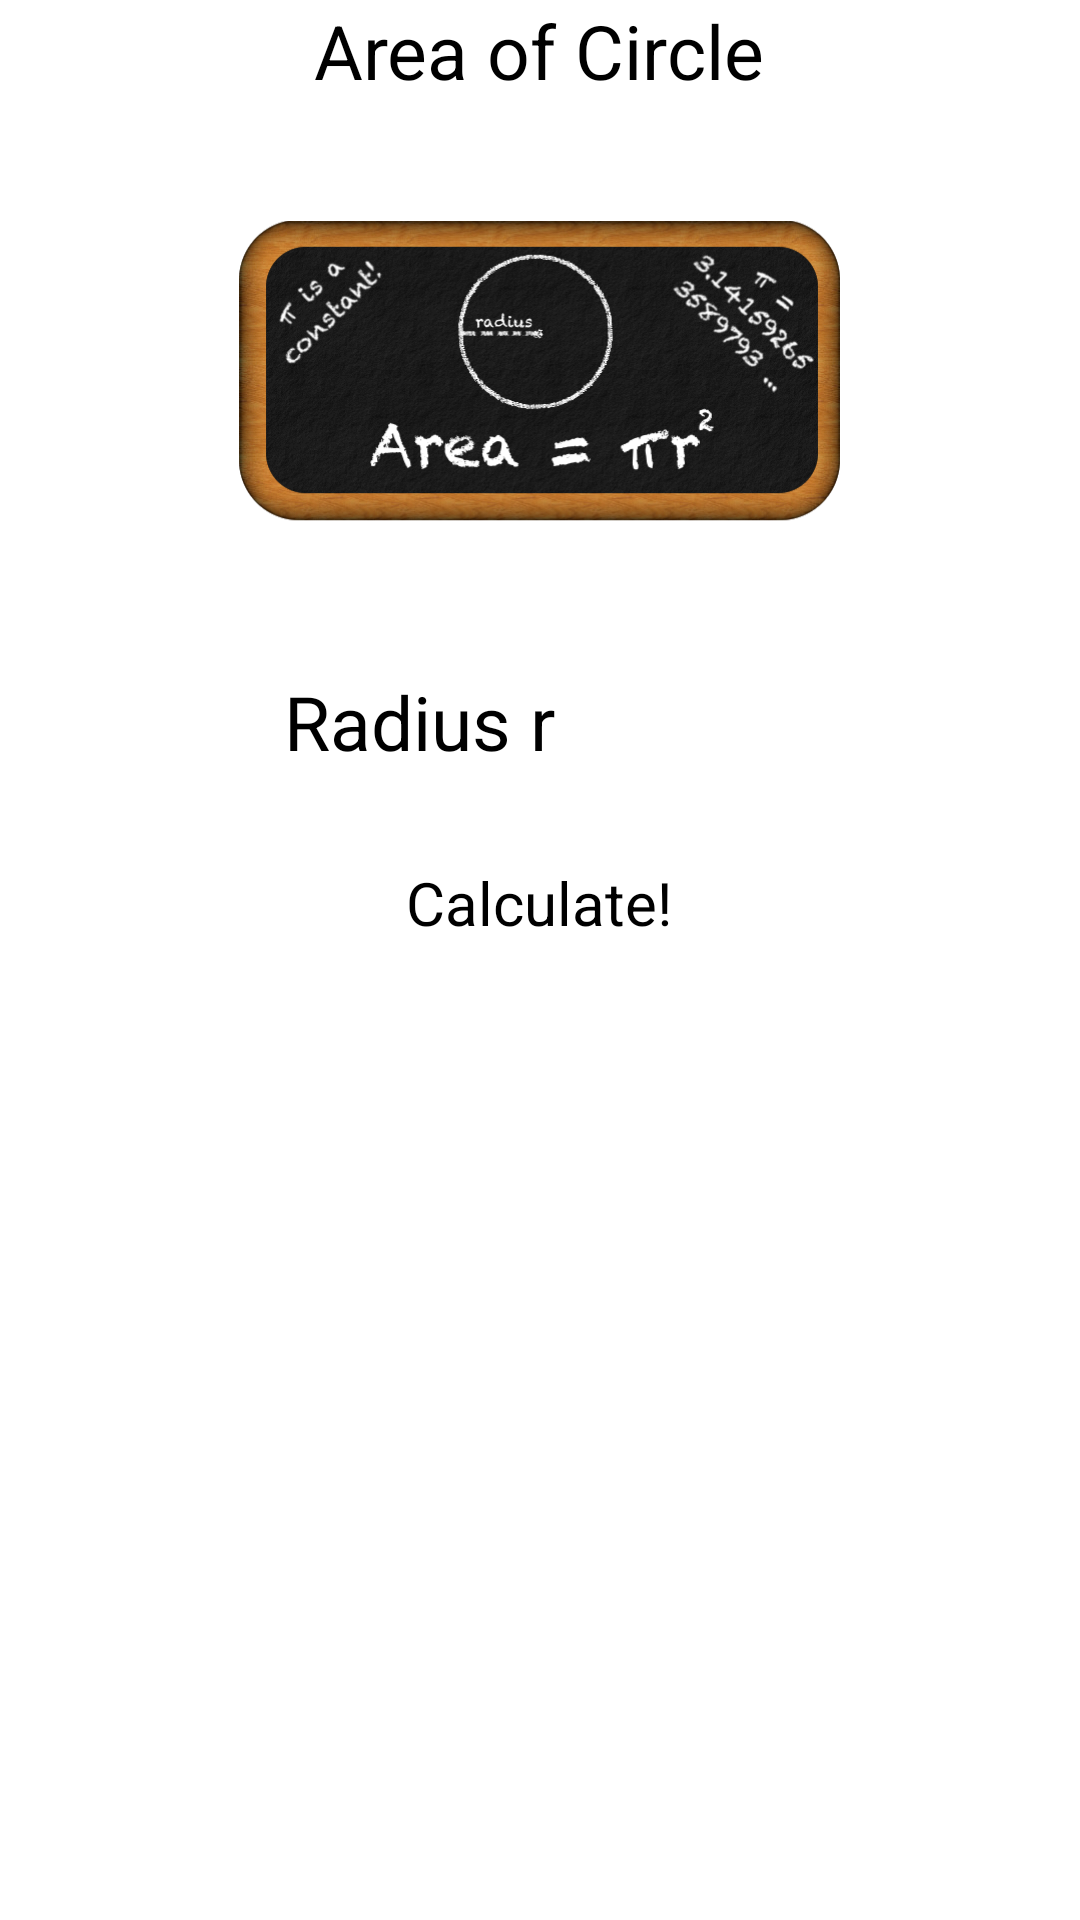

This screen was rendered from an Android layout file. Write that file and the resources it references.
<!-- AndroidManifest.xml: application theme AppTheme -->
<!-- res/layout/circle.xml -->
<?xml version="1.0" encoding="utf-8"?>
<ScrollView xmlns:android="http://schemas.android.com/apk/res/android"
    android:layout_width="fill_parent"
    android:layout_height="fill_parent"
    android:background="#FFFFFF"
    android:orientation="vertical" >
    
<LinearLayout 
    android:layout_width="wrap_content"
    android:layout_height="0dp"
    android:layout_gravity="center_horizontal"
    android:orientation="vertical" 
    android:focusable="true"
	android:focusableInTouchMode="true">

    <TextView
        android:layout_width="wrap_content"
        android:layout_height="wrap_content"
        android:layout_gravity="center_horizontal"
        android:textColor="#000000"
        android:text="@string/circle_area"
        android:textSize="25sp" />
	   
    <RelativeLayout
        android:layout_width="match_parent"
        android:layout_height="180dp"
        android:paddingLeft="5dp" 
        android:paddingRight="5dp" >
    	
        <ImageView 
            android:layout_width="wrap_content"
            android:layout_height="wrap_content"
            android:layout_gravity="center_horizontal"
            android:layout_centerVertical="true"
			android:layout_centerHorizontal="true"
            android:src="@drawable/emptyboard"
            android:contentDescription="@string/empty_board"/>
        
        <ImageView
            android:layout_width="wrap_content"
            android:layout_height="wrap_content"
            android:layout_gravity="center_horizontal"
            android:layout_centerVertical="true"
			android:layout_centerHorizontal="true"
            android:src="@drawable/circle_formula"
            android:contentDescription="@string/circle_area" />
        
	</RelativeLayout>
    
    <LinearLayout
        android:layout_width="wrap_content"
        android:layout_height="wrap_content"
        android:layout_gravity="center_horizontal"
        android:orientation="horizontal" >

        <TextView
            android:layout_width="wrap_content"
            android:layout_height="wrap_content"
            android:layout_marginTop="10dp"
            android:paddingRight="20dp"
            android:paddingLeft="20dp"
            android:text="@string/variable_radius"
            android:textColor="#000000"
            android:textSize="25sp"/>

        <EditText
            android:id="@+id/variable_radius"
            android:layout_width="wrap_content"
            android:layout_height="wrap_content"
            android:layout_marginTop="10dp"
            android:layout_marginRight="20dp"
            android:ems="10"
            android:inputType="number|numberSigned|numberDecimal" />
    </LinearLayout>

    <Button
        android:id="@+id/calculate_button"
        android:layout_width="wrap_content"
        android:layout_height="wrap_content"
        android:layout_gravity="center_horizontal"
        android:layout_marginTop="10dp"
        android:padding="20dp"
        android:text="@string/calculate_button"
        android:textSize="20sp" 
        android:textColor="#000000"/>

    <LinearLayout
        android:layout_width="match_parent"
        android:layout_height="wrap_content"
        android:orientation="vertical" >

        <TextView
            android:id="@+id/display_result"
            android:layout_width="wrap_content"
            android:layout_height="wrap_content"
            android:minHeight="70dp"
            android:textColor="#000000"
            android:layout_marginTop="10dp"
            android:layout_marginLeft="20dp"
            android:layout_marginRight="20dp"
            android:layout_marginBottom="10dp"
            android:layout_gravity="center"
            android:gravity="center_horizontal"
            android:textSize="20sp" 
            android:textIsSelectable="true"/>
    </LinearLayout>

</LinearLayout>
</ScrollView>
<!-- resources referenced by this layout -->
<resources>
  <!-- drawable circle_formula: png bitmap (drawable, 39614 bytes) -->
  <!-- drawable emptyboard: png bitmap (drawable, 93259 bytes) -->
  <string name="calculate_button">Calculate!</string>
  <string name="circle_area">Area of Circle</string>
  <string name="empty_board">Empty Chalkboard</string>
  <string name="variable_radius">Radius r</string>
  <style name="AppTheme" parent="android:Theme">
  	</style>
</resources>
